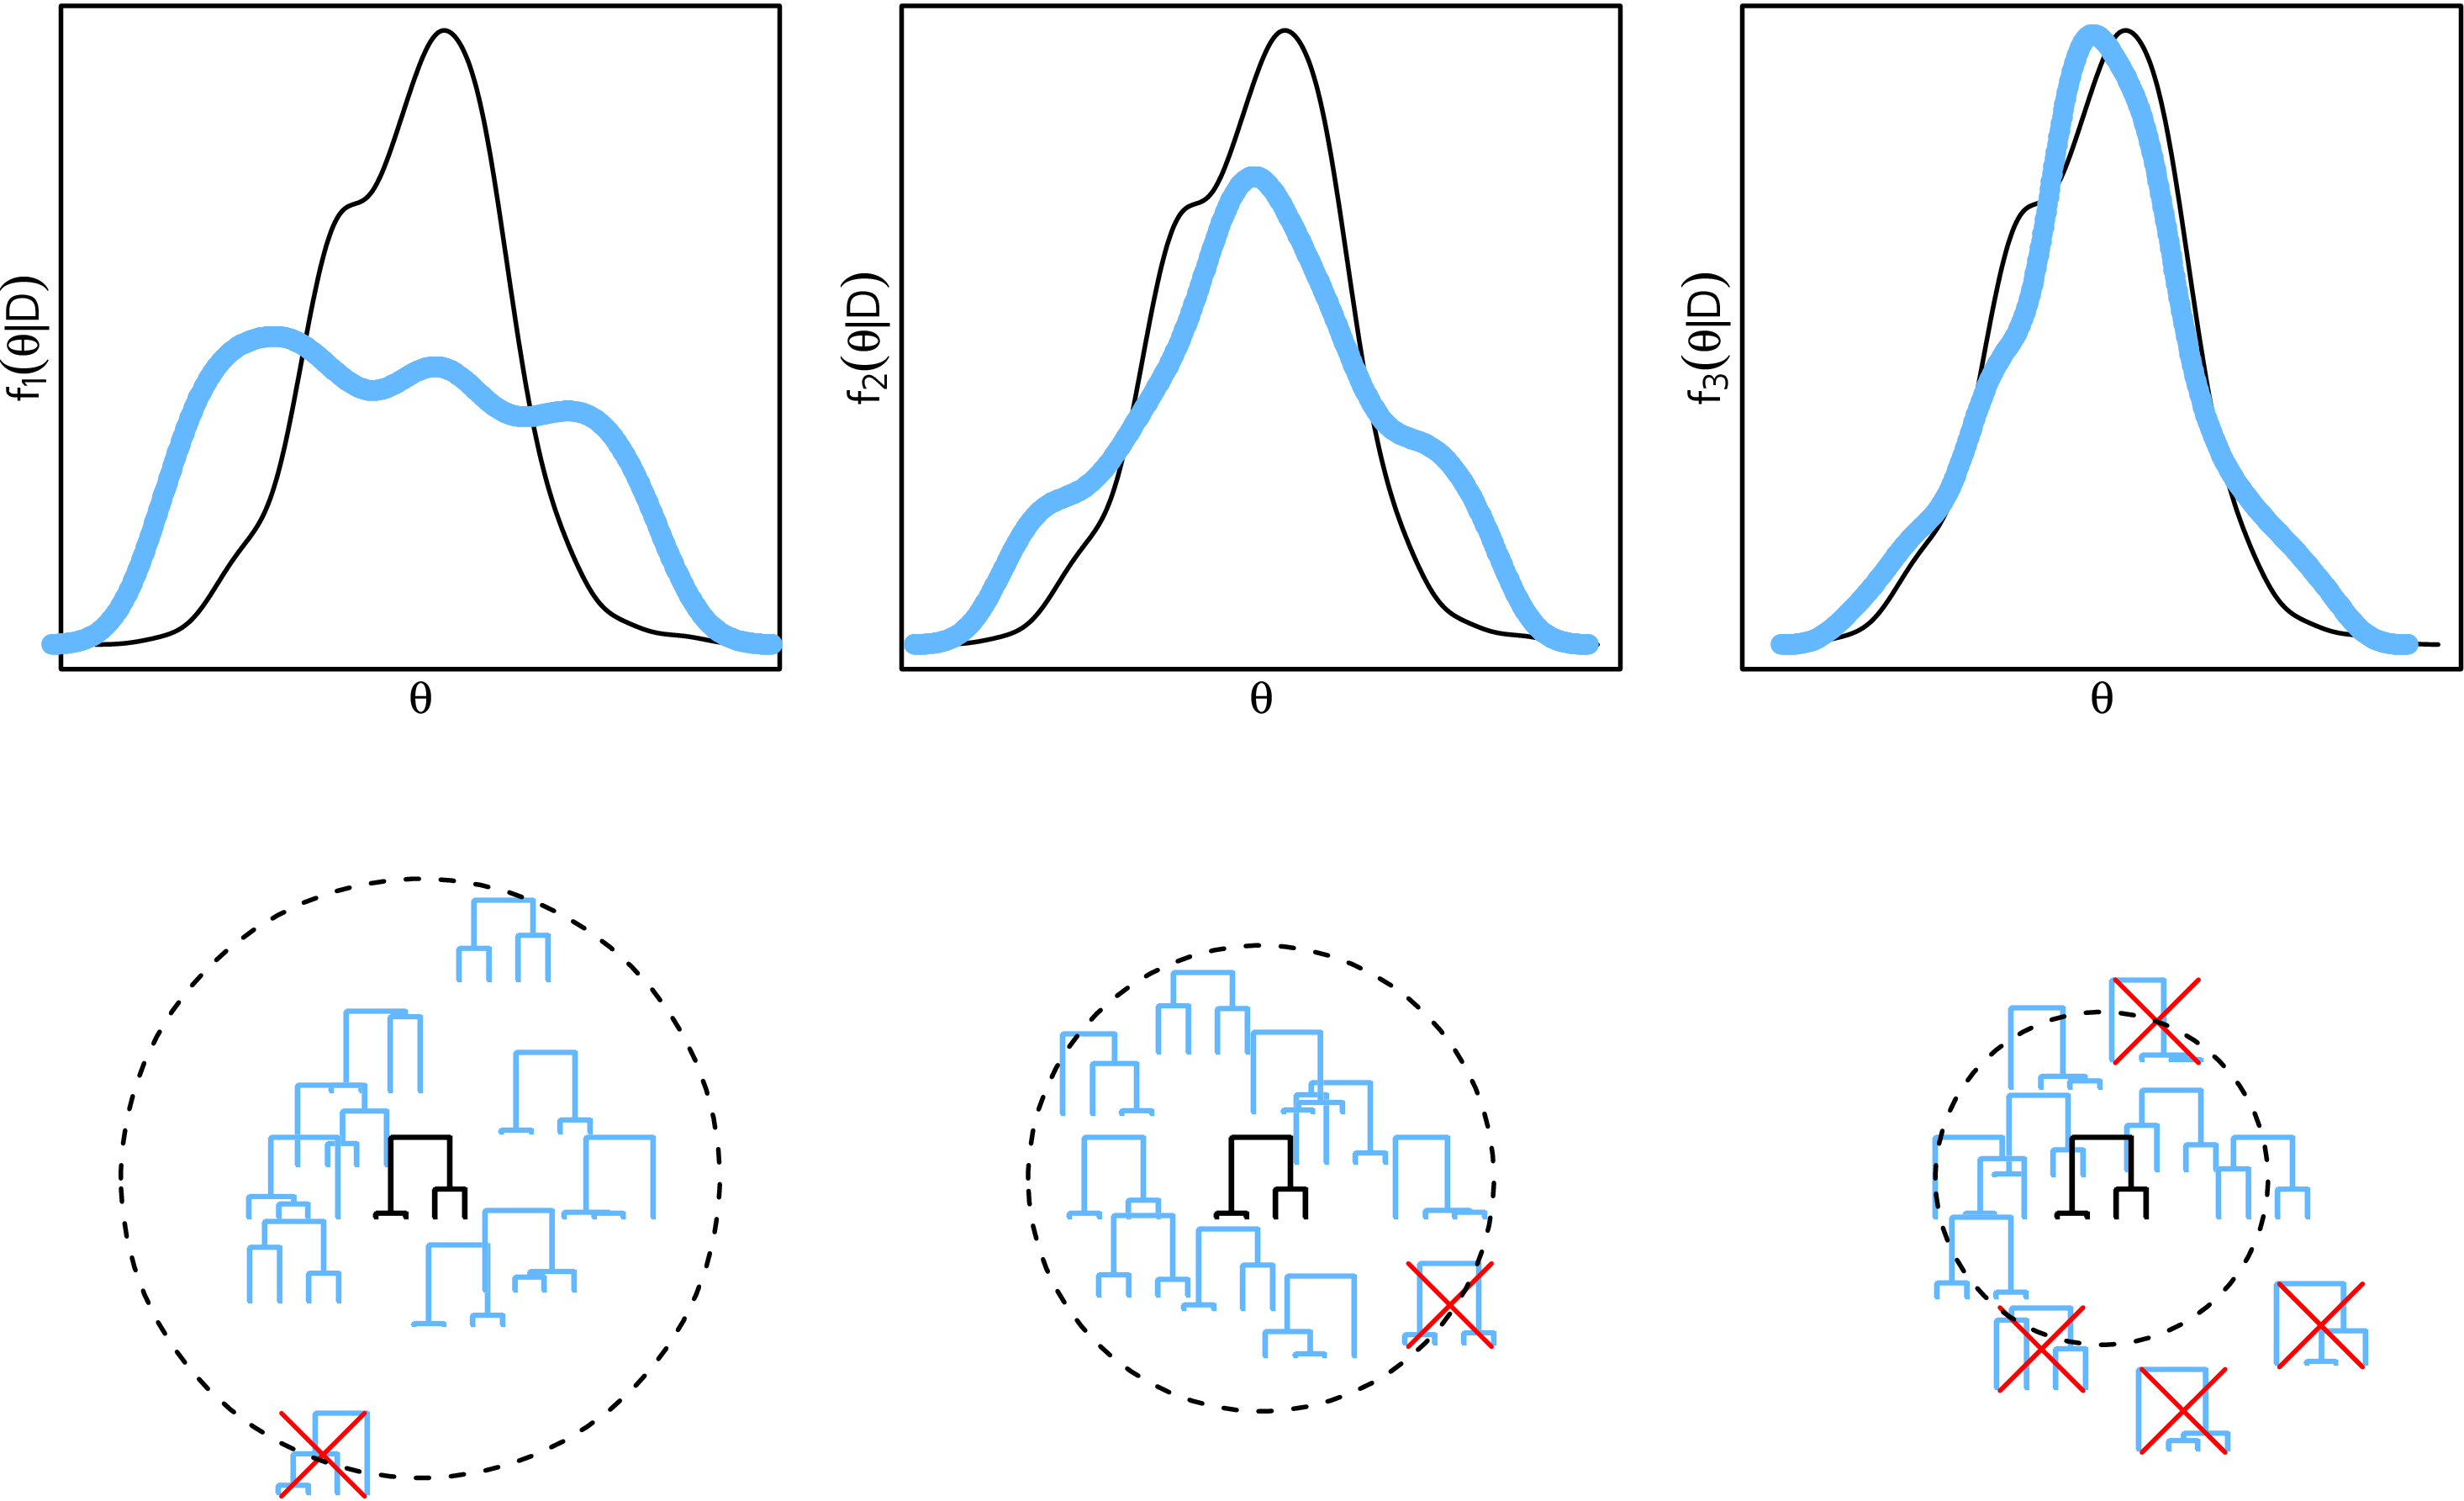

The R source for this figure:
#!/usr/bin/env Rscript

suppressPackageStartupMessages(library(netabc))

post <- rnorm(500)
abc <- list(runif(500, -3, 3),
            c(runif(250, -3, 3), rnorm(250)),
            c(runif(100, -3, 3), rnorm(400)))
dens <- lapply(abc, density)
gradient <- colorRampPalette(c("steelblue1", "steelblue1"))(length(dens[[1]]$x)*1.2)

pdf("abc-smc.pdf", family="Gillius ADF", height=4, width=6)
par(mfrow=c(2, 3), mgp=c(0, 0, 0), mar=c(1, 1, 2, 1) + 0.1, xpd=TRUE)
for (i in 1:3) {
    plot(density(post), main=NA, ylab=bquote(f[.(i)](theta*"|"*D)), 
         xlab=expression(theta), tck=0, xaxt="n", yaxt="n", zero.line=FALSE,
         xlim=c(-4, 4) + 0.1)
    points(dens[[i]]$x, dens[[i]]$y, col=gradient, pch=16)
}

true.tree <- tiny.tree(4, ultra=TRUE, color="black")
tree.size <- 0.15
offset <- tree.size/2
epsilon <- c(0.45, 0.35, 0.25)

for (i in 1:3) {
    dist <- sample(dens[[i]]$x, 10, prob=dens[[i]]$y)
    r <- (dist - min(dens[[i]]$x)) / (max(dens[[i]]$x) - min(dens[[i]]$x))
    r <- abs(r - 0.5) * 1.2
    r[r < 0.2] <- rnorm(sum(r < 0.2), mean=0.2, sd=0.05)
    theta <- (1:length(r)) * 2 * pi / length(r)
    coords <- polar2rect(r, theta) + 0.5
    colors <- gradient[as.integer(r * length(gradient))]
    trees <- lapply(colors, function (x) tiny.tree(ntip=4, color=x, ultra=TRUE))
    plot.new()
    for (j in 1:length(trees)) {
        rasterImage(trees[[j]], coords[j,1]-offset, coords[j,2]-offset, 
                    coords[j,1]+offset, coords[j,2]+offset)
        if (r[j] > epsilon[i]) {
            points(coords[j,1], coords[j,2], pch=4, col="red", cex=4)
        }
    }
    rasterImage(true.tree, 0.5-offset, 0.5-offset, 0.5+offset, 0.5+offset)
    symbols(0.5, 0.5, circles=epsilon[i], lty=2, add=T, inches=F)
}

dev.off()
